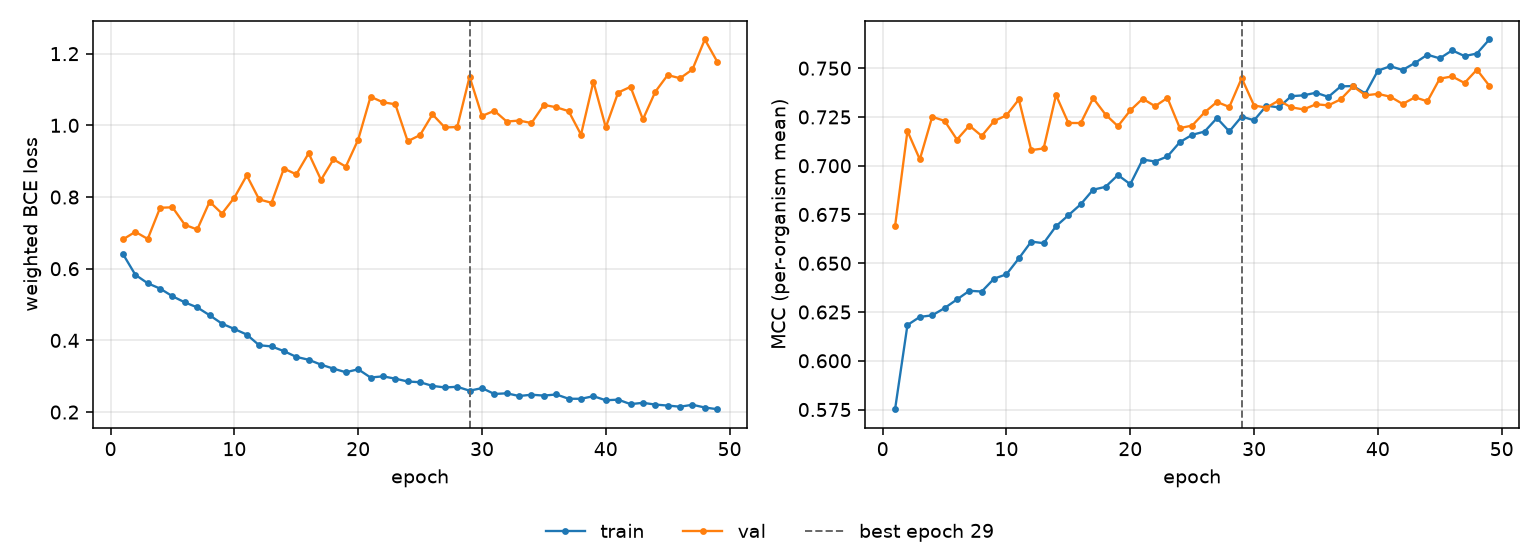

Source data for this figure (header and first rows):
epoch, tr_loss, vl_loss, tr_mcc, vl_mcc, is_best
1, 0.641, 0.6819, 0.5752, 0.6691, False
2, 0.583, 0.7029, 0.6183, 0.7178, False
3, 0.5594, 0.683, 0.6225, 0.7032, False
4, 0.5444, 0.7701, 0.6233, 0.7251, False
5, 0.5232, 0.7713, 0.627, 0.723, False
6, 0.506, 0.7225, 0.6314, 0.7134, False
7, 0.4921, 0.7094, 0.6359, 0.7206, False
8, 0.4701, 0.787, 0.6355, 0.7153, False
9, 0.4466, 0.7538, 0.6421, 0.7229, False
10, 0.4317, 0.7985, 0.6443, 0.7258, False
11, 0.4163, 0.8602, 0.6525, 0.734, False
12, 0.3865, 0.7934, 0.6611, 0.708, False
13, 0.3832, 0.7839, 0.6603, 0.7089, False
14, 0.37, 0.8795, 0.669, 0.7362, False
15, 0.354, 0.8633, 0.6746, 0.7219, False
16, 0.3459, 0.9221, 0.6802, 0.7219, False
17, 0.3323, 0.8479, 0.6877, 0.7346, False
18, 0.3212, 0.9052, 0.6892, 0.7262, False
19, 0.3111, 0.8847, 0.6952, 0.7203, False
20, 0.3194, 0.9601, 0.6905, 0.7284, False
21, 0.2964, 1.08, 0.7032, 0.7344, False
22, 0.2997, 1.064, 0.7022, 0.7305, False
23, 0.2932, 1.059, 0.7047, 0.7348, False
24, 0.2853, 0.9556, 0.7121, 0.7193, False
25, 0.2832, 0.973, 0.7158, 0.7206, False
26, 0.273, 1.031, 0.7175, 0.7273, False
27, 0.2687, 0.9941, 0.7244, 0.7327, False
28, 0.2706, 0.9952, 0.7176, 0.7301, False
29, 0.2596, 1.136, 0.7252, 0.7449, True
30, 0.2669, 1.026, 0.7233, 0.7309, False
31, 0.2505, 1.041, 0.7308, 0.7298, False
32, 0.2524, 1.011, 0.7299, 0.7334, False
33, 0.2448, 1.013, 0.7357, 0.7299, False
34, 0.2484, 1.006, 0.7361, 0.7289, False
35, 0.246, 1.057, 0.7374, 0.7315, False
36, 0.2491, 1.05, 0.7353, 0.7309, False
37, 0.2372, 1.04, 0.7407, 0.734, False
38, 0.237, 0.974, 0.7408, 0.7407, False
39, 0.2443, 1.122, 0.737, 0.7361, False
40, 0.2329, 0.9943, 0.7487, 0.7368, False
41, 0.2346, 1.092, 0.751, 0.7354, False
42, 0.2222, 1.107, 0.7491, 0.7317, False
43, 0.2258, 1.017, 0.7527, 0.7351, False
44, 0.2209, 1.094, 0.7569, 0.733, False
45, 0.2181, 1.14, 0.755, 0.7447, False
46, 0.215, 1.131, 0.7591, 0.7458, False
47, 0.2203, 1.156, 0.7562, 0.7424, False
48, 0.2127, 1.24, 0.7575, 0.7492, False
49, 0.208, 1.178, 0.7647, 0.741, False
